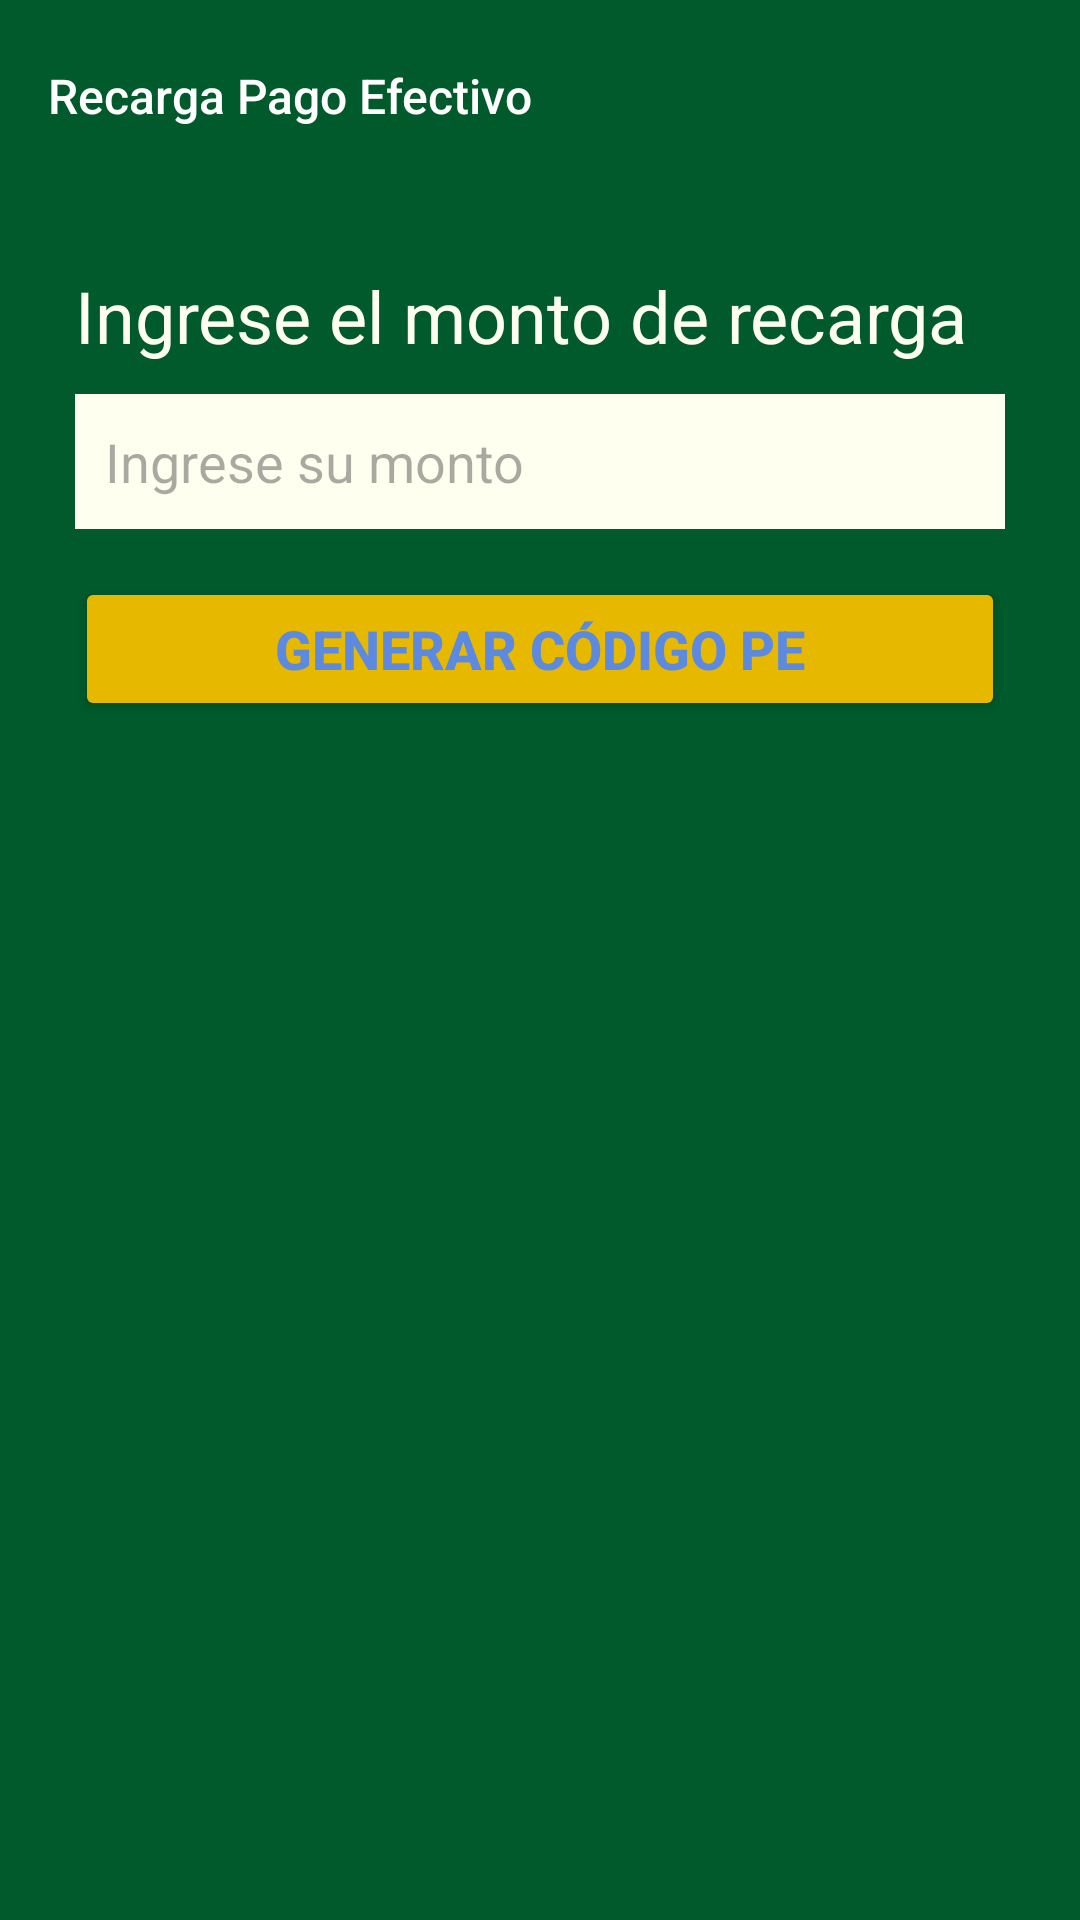

The Android layout XML behind this screen, and the referenced resources:
<!-- AndroidManifest.xml: application theme Theme.MyApplication -->
<!-- res/layout/fragment_cash_reload.xml -->
<?xml version="1.0" encoding="utf-8"?>
<LinearLayout
    xmlns:android="http://schemas.android.com/apk/res/android"
    xmlns:tools="http://schemas.android.com/tools"
    android:layout_width="match_parent"
    android:layout_height="match_parent"
    android:background="@color/background"
    android:orientation="vertical"
    xmlns:app="http://schemas.android.com/apk/res-auto"
    tools:context=".ui.operations.CashReloadFragment">

    <com.google.android.material.appbar.MaterialToolbar
        android:id="@+id/toolbar"
        android:layout_width="match_parent"
        android:layout_height="?attr/actionBarSize"
        android:background="@color/background"
        app:navigationIcon="@drawable/ic_back"
        app:titleTextAppearance="@style/ToolbarTitleText"
        app:title="Recarga Pago Efectivo" />

    <ScrollView
        android:id="@+id/svContenForm"
        android:layout_width="match_parent"
        android:layout_height="0dp"
        android:layout_weight="1"
        android:fillViewport="true"
        android:visibility="visible">

        <LinearLayout
            android:layout_width="match_parent"
            android:layout_height="match_parent"
            android:orientation="vertical"
            android:padding="25dp">

            <TextView
                android:layout_width="match_parent"
                android:layout_height="wrap_content"
                android:text="Ingrese el monto de recarga"
                android:textSize="24sp"
                android:textColor="@color/white"
                android:layout_marginBottom="10dp"/>

            <EditText
                android:id="@+id/etAmout"
                android:hint="Ingrese su monto"
                android:layout_width="match_parent"
                android:layout_height="45dp"
                android:background="@color/white"
                android:textColor="@color/black"
                android:inputType="number"
                android:padding="10dp" />

            <Button
                android:id="@+id/btnContinuar"
                android:layout_width="match_parent"
                android:layout_height="wrap_content"
                android:layout_marginTop="16dp"
                android:backgroundTint="@color/bgButton"
                android:text="Generar código PE"
                android:textColor="@color/secondaryTextColor"
                android:textSize="18sp"
                android:textStyle="bold" />


        </LinearLayout>
    </ScrollView>

    <LinearLayout
        android:id="@+id/ttSuccesView"
        android:layout_width="match_parent"
        android:layout_height="match_parent"
        android:layout_gravity="center_vertical"
        android:gravity="center"
        android:padding="25dp"
        android:visibility="gone"
        android:orientation="vertical">

        <ImageView
            android:layout_width="150dp"
            android:layout_height="150dp"
            android:src="@drawable/recarga_efectivo"
            android:layout_marginBottom="10dp"/>

        <TextView
            android:layout_width="match_parent"
            android:layout_height="wrap_content"
            android:text="Verifique el codigo en su correo registrado"
            android:textSize="24sp"
            android:textColor="@color/white"
            android:textAlignment="center"
            android:layout_marginBottom="17dp"/>

        <Button
            android:id="@+id/btnHome"
            android:layout_width="match_parent"
            android:layout_height="wrap_content"
            android:layout_marginTop="16dp"
            android:backgroundTint="@color/bgButton"
            android:text="Aceptar"
            android:textColor="@color/secondaryTextColor"
            android:textSize="18sp"
            android:textStyle="bold" />


    </LinearLayout>

</LinearLayout>
<!-- resources referenced by this layout -->
<resources>
  <color name="background">#FF005A2B</color>
  <color name="bgButton">#E6B800</color>
  <color name="black">#FF081A18</color>
  <color name="secondaryTextColor">#FF5C8AE0</color>
  <color name="white">#FFFFF0</color>
  <!-- drawable recarga_efectivo: png bitmap (drawable, 11436 bytes) -->
  <style name="ToolbarTitleText" parent="TextAppearance.Widget.AppCompat.Toolbar.Title">
          <item name="android:textSize">16sp</item>
          <item name="android:textColor">#FFFFFF</item>
      </style>
  <style name="Theme.MyApplication" parent="Base.Theme.MyApplication" />
  <style name="Base.Theme.MyApplication" parent="Theme.Material3.DayNight.NoActionBar">
          
          
      </style>
</resources>
